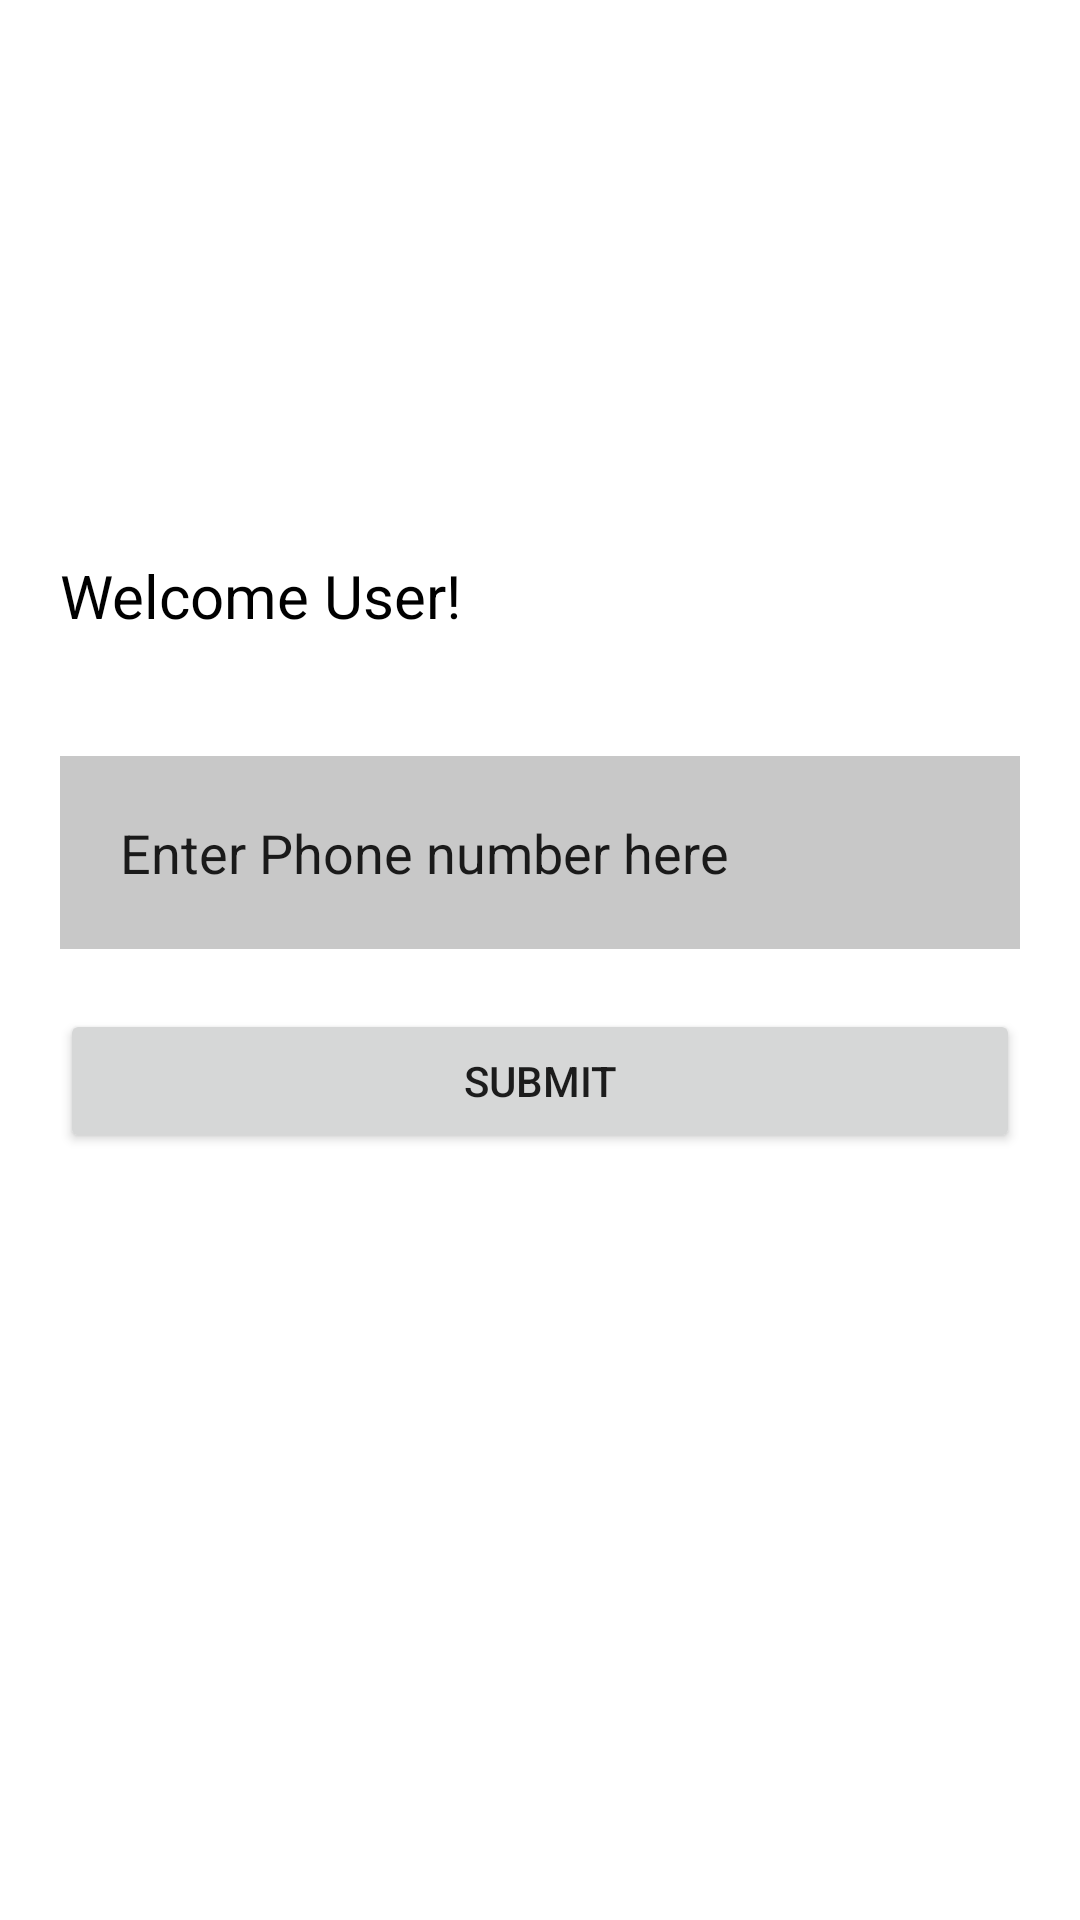

Reconstruct the res/layout file that produces this screen, plus the resources it refers to.
<!-- AndroidManifest.xml: application theme Theme.CowinAvailabilityApp -->
<!-- res/layout/activity_main.xml -->
<?xml version="1.0" encoding="utf-8"?>
<androidx.constraintlayout.widget.ConstraintLayout xmlns:android="http://schemas.android.com/apk/res/android"
    xmlns:app="http://schemas.android.com/apk/res-auto"
    xmlns:tools="http://schemas.android.com/tools"
    android:layout_width="match_parent"
    android:layout_height="match_parent"
    android:orientation="vertical"
    tools:context=".MainActivity">

    <TextView
        android:id="@+id/textView"
        android:layout_width="0dp"
        android:layout_height="wrap_content"
        android:layout_marginTop="165dp"
        android:orientation="vertical"
        android:padding="20dp"
        android:text="@string/welcome_user"
        android:textColor="@color/black"
        android:textSize="20dp"
        android:theme="@style/Theme.AppCompat.DayNight"
        app:layout_constraintEnd_toEndOf="parent"
        app:layout_constraintStart_toStartOf="parent"
        app:layout_constraintTop_toTopOf="parent"
        tools:ignore="MissingConstraints"></TextView>

    <android.widget.EditText
        android:id="@+id/phone_number_text"
        android:layout_width="0dp"
        android:layout_height="wrap_content"
        android:layout_margin="20dp"
        android:layout_marginStart="20dp"
        android:layout_marginLeft="20dp"
        android:layout_marginTop="37dp"
        android:layout_marginEnd="20dp"
        android:layout_marginRight="20dp"
        android:background="@color/cardview_shadow_start_color"
        android:orientation="vertical"
        android:padding="20dp"
        android:selectAllOnFocus="true"
        android:text="Enter Phone number here"
        app:layout_constraintEnd_toEndOf="parent"
        app:layout_constraintStart_toStartOf="parent"
        app:layout_constraintTop_toBottomOf="@+id/textView"
        tools:ignore="MissingConstraints"></android.widget.EditText>

    <Button
        android:id="@+id/phone_number_button"
        android:layout_width="0dp"
        android:layout_height="wrap_content"
        android:layout_margin="20dp"
        android:layout_marginStart="20dp"
        android:layout_marginLeft="20dp"
        android:layout_marginTop="8dp"
        android:layout_marginEnd="20dp"
        android:layout_marginRight="20dp"
        android:text="@string/submit"
        app:layout_constraintEnd_toEndOf="parent"
        app:layout_constraintStart_toStartOf="parent"
        app:layout_constraintTop_toBottomOf="@+id/phone_number_text"
        tools:ignore="MissingConstraints"></Button>

</androidx.constraintlayout.widget.ConstraintLayout>
<!-- resources referenced by this layout -->
<resources>
  <string name="submit">Submit</string>
  <string name="welcome_user">Welcome User!</string>
  <style name="Theme.CowinAvailabilityApp" parent="Theme.MaterialComponents.DayNight.DarkActionBar">
          
          <item name="colorPrimary">@color/purple_500</item>
          <item name="colorPrimaryVariant">@color/purple_700</item>
          <item name="colorOnPrimary">@color/white</item>
          
          <item name="colorSecondary">@color/teal_200</item>
          <item name="colorSecondaryVariant">@color/teal_700</item>
          <item name="colorOnSecondary">@color/black</item>
          
          <item name="android:statusBarColor" tools:targetApi="l">?attr/colorPrimaryVariant</item>
          
      </style>
  <!-- not gathered from this repository: default colours our renderer supplied (Android Studio template values) -->
  <color name="purple_500">#FF6200EE</color>
  <color name="purple_700">#FF3700B3</color>
  <color name="teal_200">#FF03DAC5</color>
  <color name="teal_700">#FF018786</color>
  <color name="black">#FF000000</color>
  <color name="white">#FFFFFFFF</color>
</resources>
